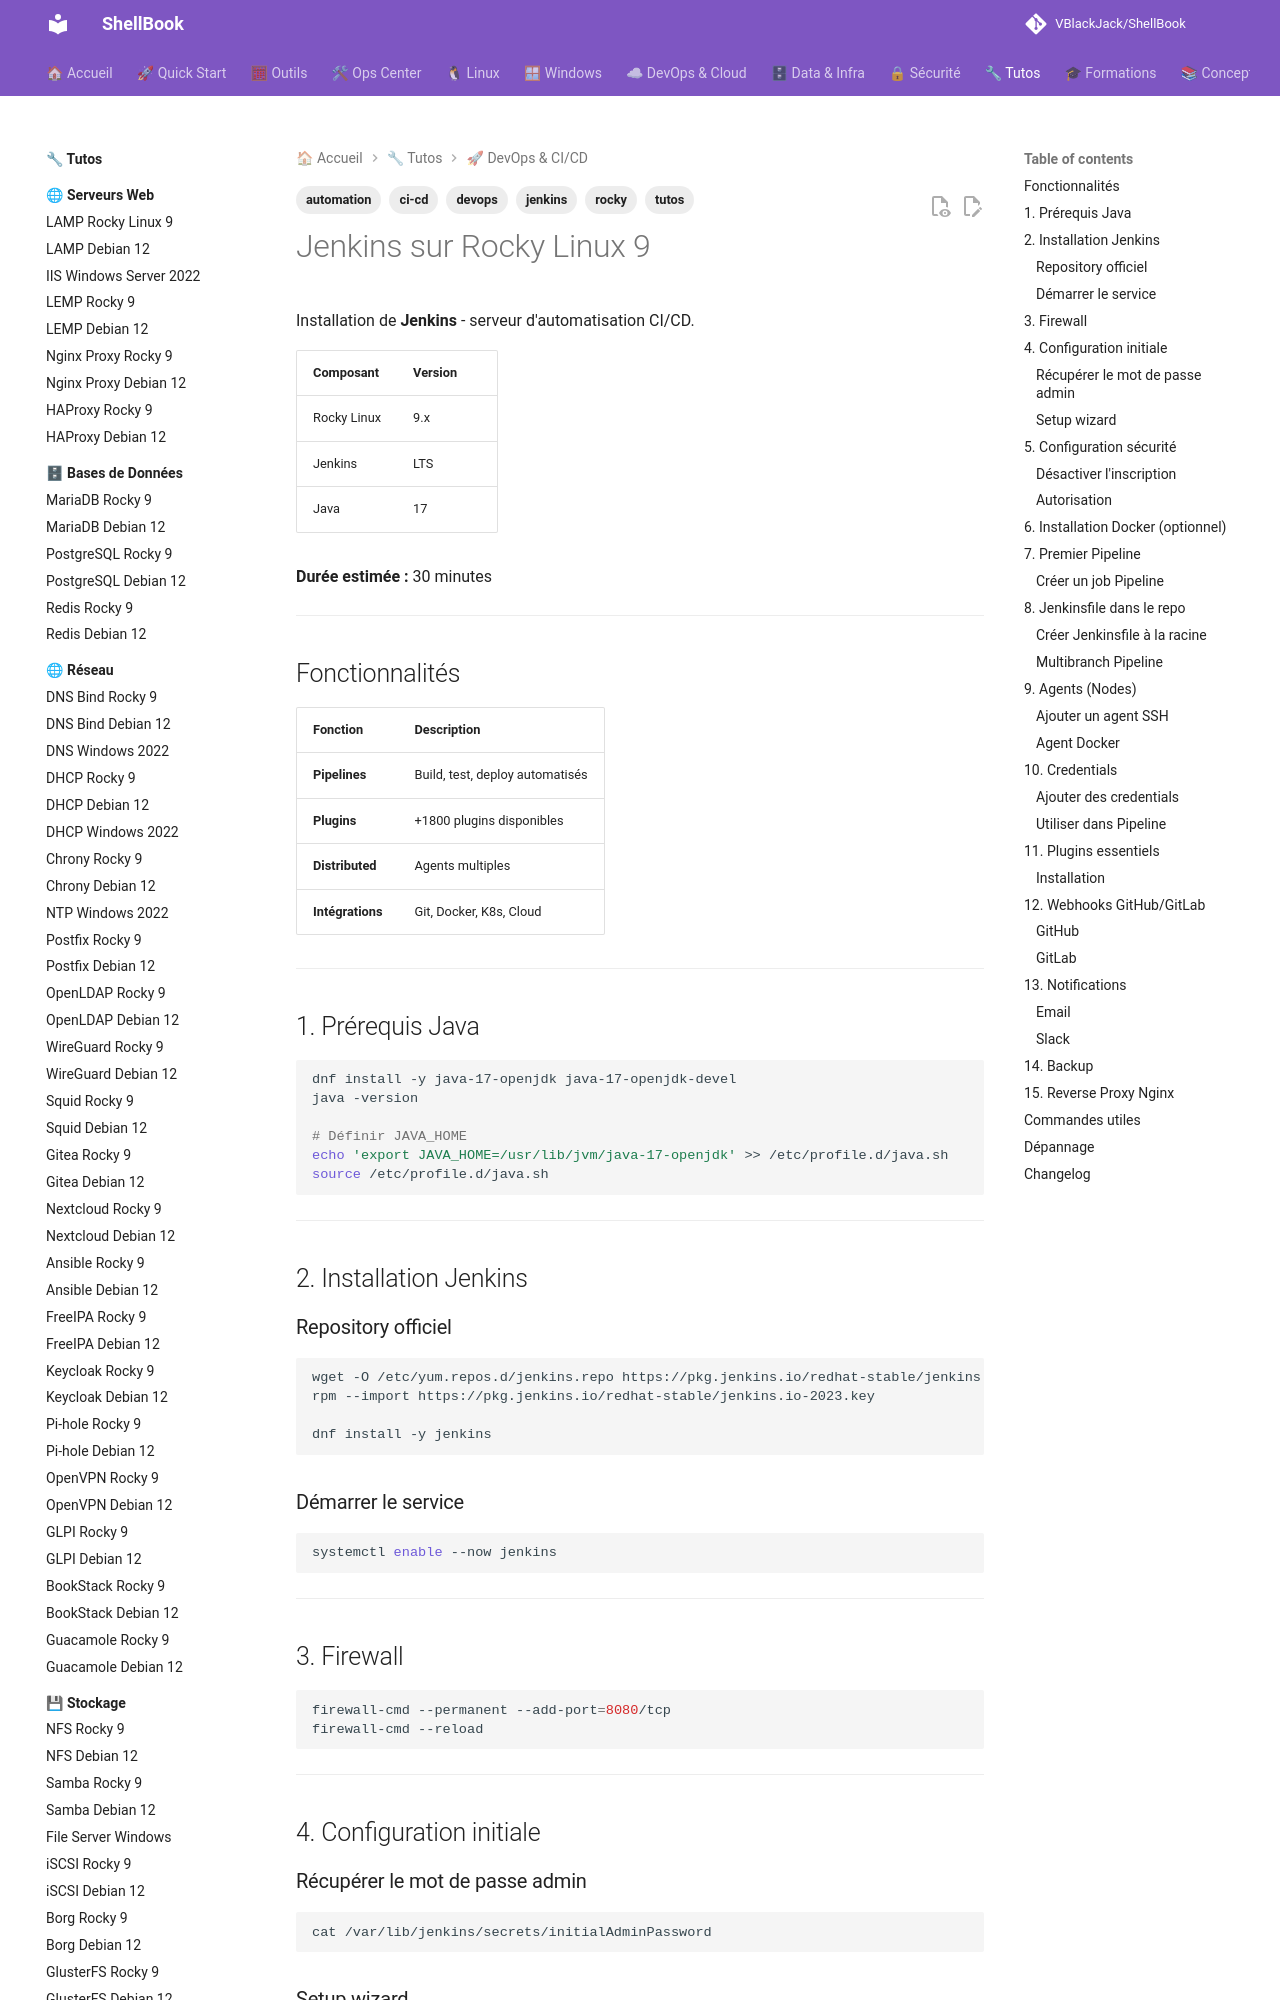

repository: VBlackJack/ShellBook · page: tutos/devops/jenkins-rocky9/index.html · generator: mkdocs

---
tags:
  - tutos
  - devops
  - jenkins
  - ci-cd
  - automation
  - rocky
---

# Jenkins sur Rocky Linux 9

Installation de **Jenkins** - serveur d'automatisation CI/CD.

| Composant | Version |
|-----------|---------|
| Rocky Linux | 9.x |
| Jenkins | LTS |
| Java | 17 |

**Durée estimée :** 30 minutes

---

## Fonctionnalités

| Fonction | Description |
|----------|-------------|
| **Pipelines** | Build, test, deploy automatisés |
| **Plugins** | +1800 plugins disponibles |
| **Distributed** | Agents multiples |
| **Intégrations** | Git, Docker, K8s, Cloud |

---

## 1. Prérequis Java

```bash
dnf install -y java-17-openjdk java-17-openjdk-devel
java -version

# Définir JAVA_HOME
echo 'export JAVA_HOME=/usr/lib/jvm/java-17-openjdk' >> /etc/profile.d/java.sh
source /etc/profile.d/java.sh
```

---

## 2. Installation Jenkins

### Repository officiel

```bash
wget -O /etc/yum.repos.d/jenkins.repo https://pkg.jenkins.io/redhat-stable/jenkins.repo
rpm --import https://pkg.jenkins.io/redhat-stable/jenkins.io-2023.key

dnf install -y jenkins
```

### Démarrer le service

```bash
systemctl enable --now jenkins
```

---

## 3. Firewall

```bash
firewall-cmd --permanent --add-port=8080/tcp
firewall-cmd --reload
```

---

## 4. Configuration initiale

### Récupérer le mot de passe admin

```bash
cat /var/lib/jenkins/secrets/initialAdminPassword
```

### Setup wizard

1. Ouvrir `http://IP:8080`
2. Entrer le mot de passe initial
3. Installer les plugins suggérés
4. Créer l'utilisateur admin
5. Configurer l'URL Jenkins

---

## 5. Configuration sécurité

### Désactiver l'inscription

Manage Jenkins → Security → Security Realm → Jenkins' own user database
- Décocher "Allow users to sign up"
